Run: headless pygame with SDL's dummy video driver; simulated clock (each Clock.tick advances the game by its frame time, no real sleeping); random seed 0; keys injected as events and as key.get_pressed() state; no mouse input.
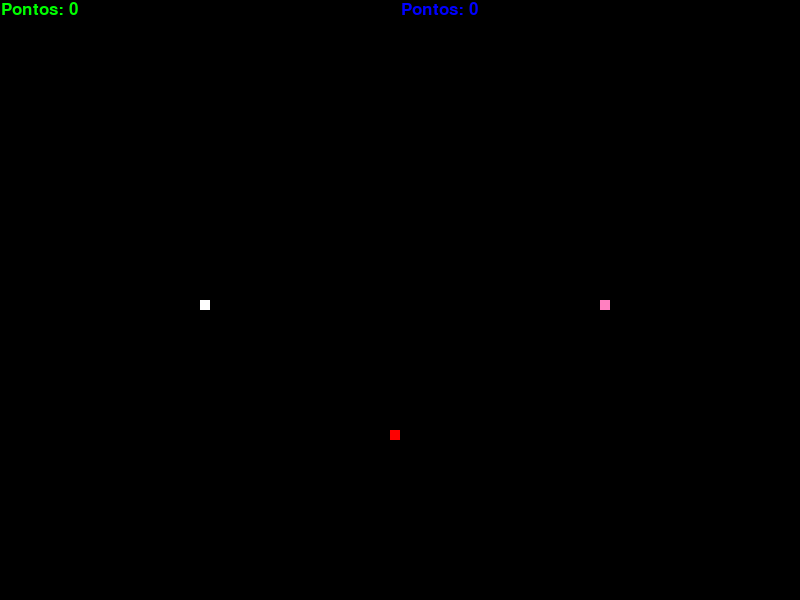
Frame 1 of 3 · flips 1–60 · no input
Frame 2 of 3 · flips 61–180 · tapped SPACE, RETURN · held RIGHT (→), D · screen unchanged from frame 1, image omitted
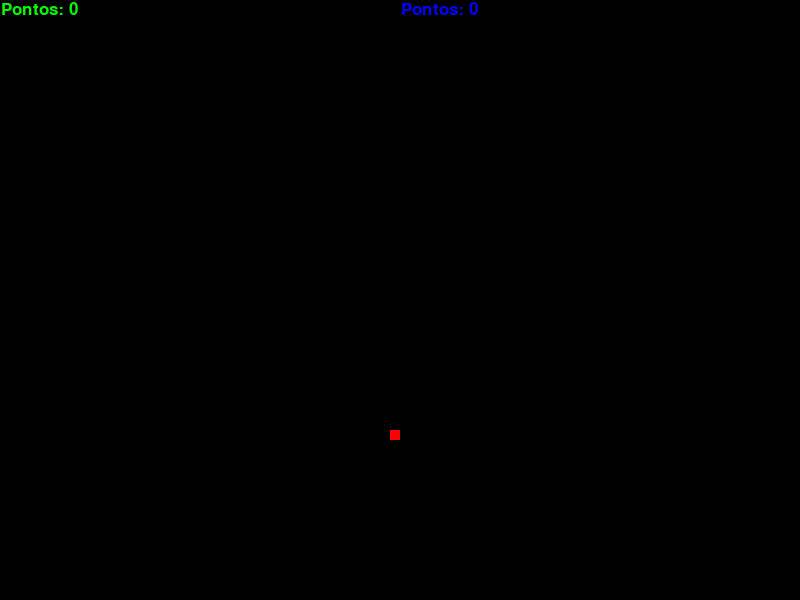
Frame 3 of 3 · flips 181–300 · held DOWN (↓), S (game ended)

The pygame program that drew these frames:

import pygame
import random

pygame.init()
# titulo da janela do pygane, e definição de largura e altura
pygame.display.set_caption("jogo da cobra")
largura, altura = 800, 600
tela = pygame.display.set_mode((largura, altura))
relogio = pygame.time.Clock()

# definindo cores para simplificar
preto = (0, 0, 0)
branca = (255, 255, 255)
vermelha = (255, 0, 0)
verde = (0, 255, 0)
azul = (0, 0, 255)
roza = (255, 128, 192)

# tamanho da cobra ( ou seja tamanho do quadrado) / abaixo, abaixo velocidade da cobra
tamanho_quad = 10
velocidade_game = 12

# Funçoes para POE - programação orientada a evento
def velocidade_evento(tecla):
    velocidade_x, velocidade_y = 0, 0
    if tecla == pygame.K_DOWN:
        velocidade_x = 0
        velocidade_y = tamanho_quad
    elif tecla == pygame.K_UP:
        velocidade_x = 0
        velocidade_y = -tamanho_quad
    elif tecla == pygame.K_RIGHT:
        velocidade_x = tamanho_quad
        velocidade_y = 0
    elif tecla == pygame.K_LEFT:
        velocidade_x = -tamanho_quad
        velocidade_y = 0

    return velocidade_x, velocidade_y

def velocidade_evento2(tecla):
    velocidade_x, velocidade_y = 0, 0
    if tecla == pygame.K_s:
        velocidade_x = 0
        velocidade_y = tamanho_quad
    elif tecla == pygame.K_w:
        velocidade_x = 0
        velocidade_y = -tamanho_quad
    elif tecla == pygame.K_d:
        velocidade_x = tamanho_quad
        velocidade_y = 0
    elif tecla == pygame.K_a:
        velocidade_x = -tamanho_quad
        velocidade_y = 0

    return velocidade_x, velocidade_y

def rand_comida():
    comida_x = round(random.randrange(0, largura - tamanho_quad) / 10) * 10
    comida_y = round(random.randrange(0, altura - tamanho_quad) / 10) * 10
    return comida_x, comida_y

def mostrar_cobra(tamanho, pixels):
    for pixel in pixels:
        pygame.draw.rect(tela, branca, [pixel[0], pixel[1], tamanho, tamanho])

def mostrar_cobra2(tamanho, pixels):
    for pixel in pixels:
        pygame.draw.rect(tela, roza, [pixel[0], pixel[1], tamanho, tamanho])

def mostra_comida(tamanho, comida_x, comida_y):
    pygame.draw.rect(tela, vermelha, [comida_x, comida_y, tamanho, tamanho])

def pontuacao(ponto, cor, posicao):
    fonte = pygame.font.SysFont('Helvetica', 25)
    text = fonte.render(f'Pontos: {ponto}', True, cor)
    tela.blit(text, posicao)

def rodar_jogo():
    game_over1 = False
    game_over2 = False

# decidindo a posição inical da cabeças das cobras
    x1, y1 = largura / 4, altura / 2
    x2, y2 = 3 * largura / 4, altura / 2

# velocidade inicial das cobras, as cobras começam paradas
    velo_x1, velo_y1 = 0, 0
    velo_x2, velo_y2 = 0, 0

# as cobras com um de tamanho
    tamanho_cobra1 = 1
    tamanho_cobra2 = 1

# cada pixels é uma parte do corpo da cobra, a lista armazena todo o corpo
    pixels1 = []
    pixels2 = []

    comida_x, comida_y = rand_comida()

    while not (game_over1 and game_over2):
        for evento in pygame.event.get(): # itera sobre todos os eventos de teclado e mouse
            if evento.type == pygame.QUIT:
                game_over1 = True
                game_over2 = True
            elif evento.type == pygame.KEYUP:
                # Controle da cobra 1
                if evento.key in [pygame.K_DOWN, pygame.K_UP, pygame.K_RIGHT, pygame.K_LEFT]: # verifica se a teclas da cobra foram apertadas se sim chama a funçao para obter os valores 
                    velo_x1, velo_y1 = velocidade_evento(evento.key)

                # Controle da cobra 2
                if evento.key in [pygame.K_s, pygame.K_w, pygame.K_d, pygame.K_a]: # mesma coisa da cobra um
                    velo_x2, velo_y2 = velocidade_evento2(evento.key)

        # atualiza as posições das cobras
        x1 += velo_x1
        y1 += velo_y1
        pixels1.append([x1, y1])
        if len(pixels1) > tamanho_cobra1:
            del pixels1[0]


        x2 += velo_x2
        y2 += velo_y2
        pixels2.append([x2, y2])
        if len(pixels2) > tamanho_cobra2:
            del pixels2[0]
        
        
        if x1 < 0 or x1 >= largura or y1 < 0 or y1 >= altura or [x1, y1] in pixels1[:-1] or [x1, y1] == [x2, y2]:
            game_over1 = True

        if x1 == comida_x and y1 == comida_y:
            tamanho_cobra1 += 1
            comida_x, comida_y = rand_comida()

        

        if (
            x2 < 0 or x2 >= largura or
            y2 < 0 or y2 >= altura or
            [x2, y2] in pixels2[:-1] or
            [x2, y2] == [x1, y1]
        ):
            game_over2 = True

        if x2 == comida_x and y2 == comida_y:
            tamanho_cobra2 += 1
            comida_x, comida_y = rand_comida()

        tela.fill(preto)
        mostra_comida(tamanho_quad, comida_x, comida_y)
        mostrar_cobra(tamanho_quad, pixels1)
        mostrar_cobra2(tamanho_quad, pixels2)
        pontuacao(tamanho_cobra1 - 1, verde, [1, 1])
        pontuacao(tamanho_cobra2 - 1, azul, [largura // 2 + 1, 1])

        pygame.display.update()
        relogio.tick(velocidade_game)

    pygame.quit()

if __name__ == '__main__':
    rodar_jogo()
